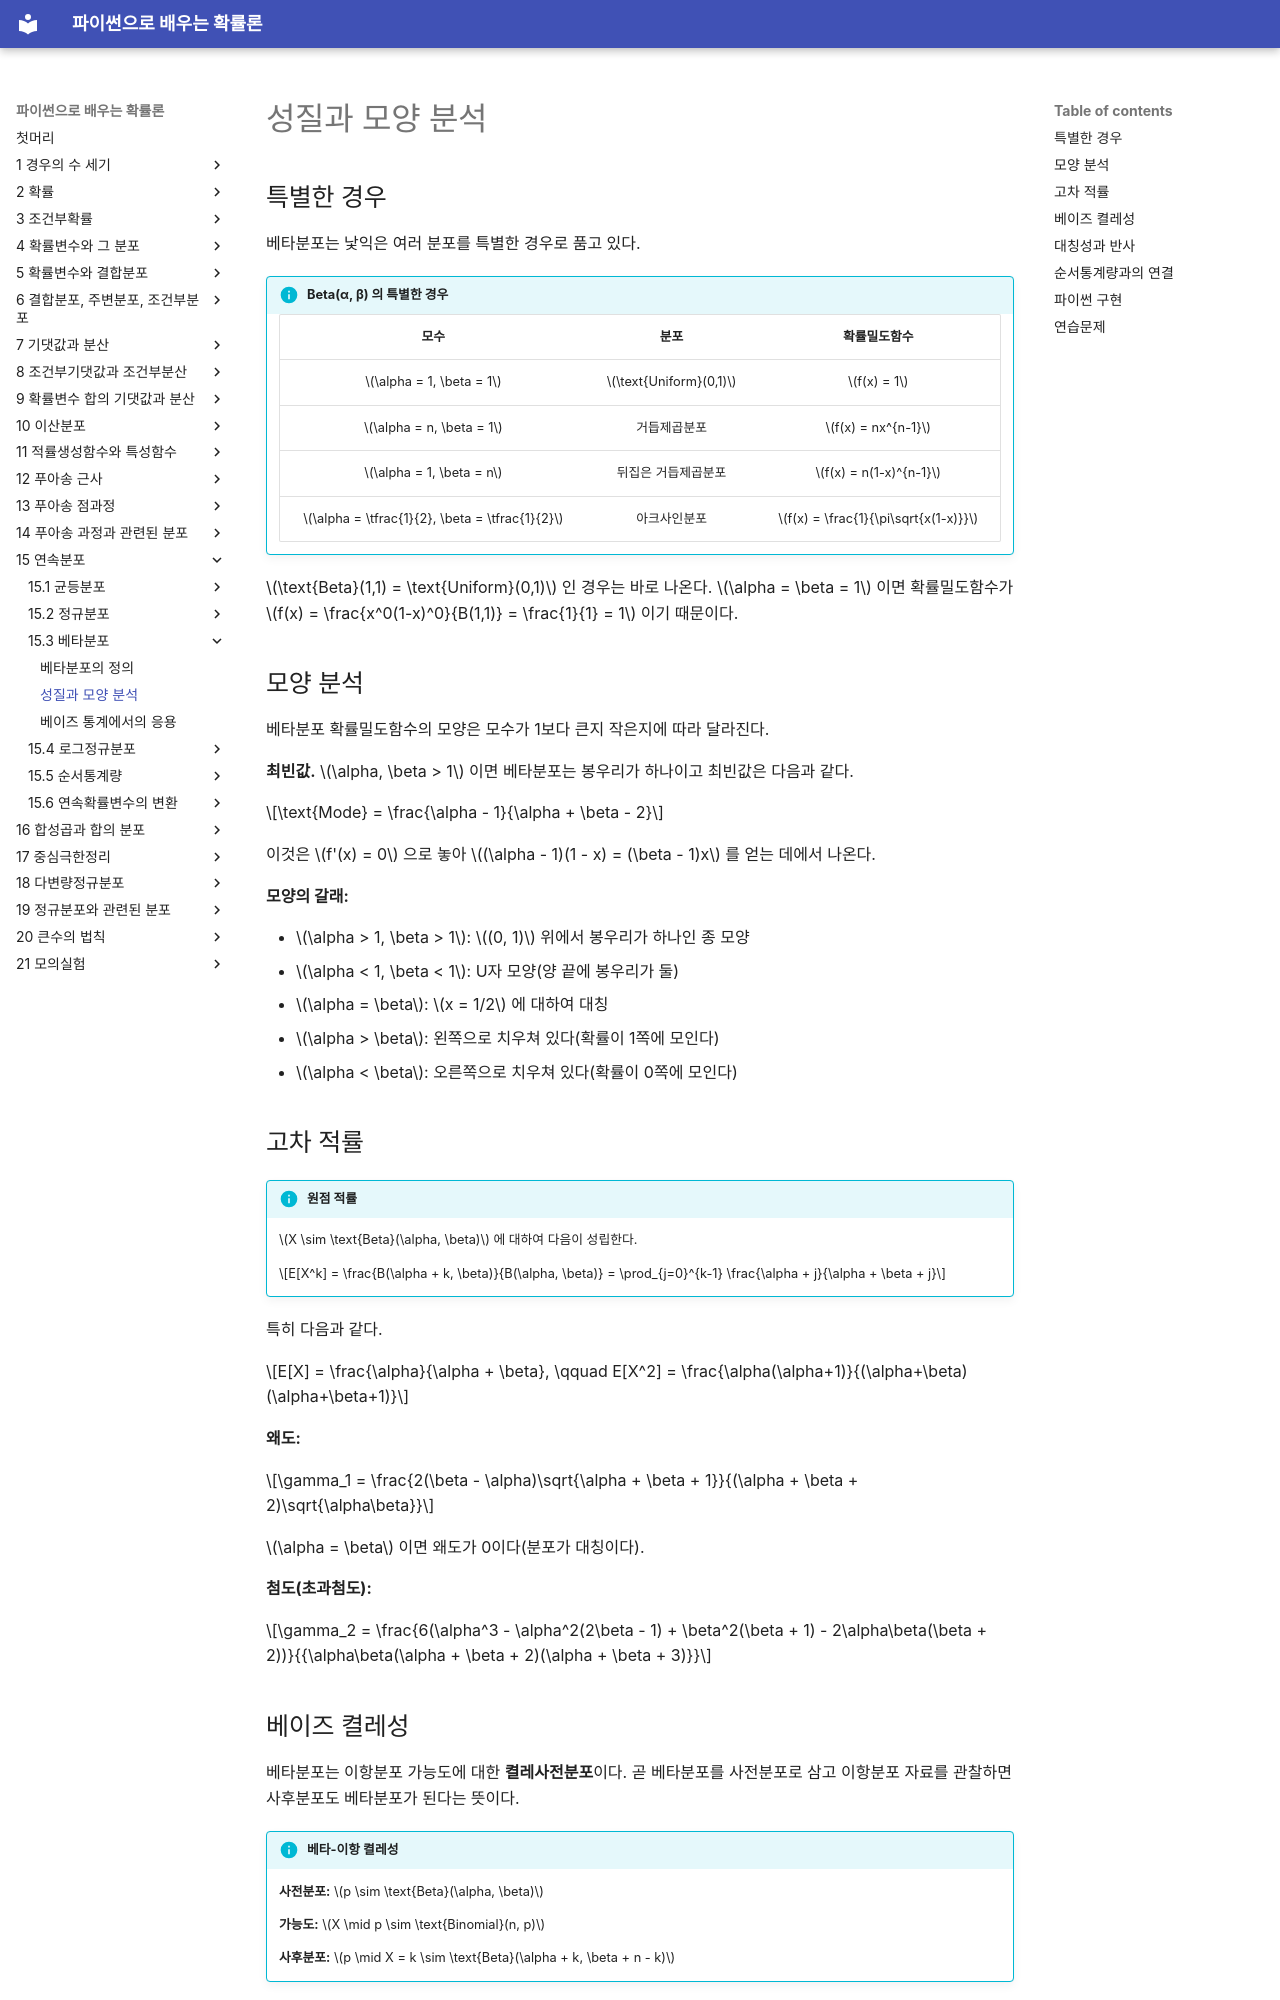

repository: SungchulLee/undergraduate_probability_book_writing · page: ch15/beta/properties/index.html · generator: mkdocs

# 성질과 모양 분석

## 특별한 경우

베타분포는 낯익은 여러 분포를 특별한 경우로 품고 있다.

!!! info "Beta(α, β) 의 특별한 경우"
    | 모수 | 분포 | 확률밀도함수 |
    |:---:|:---:|:---:|
    | $\alpha = 1, \beta = 1$ | $\text{Uniform}(0,1)$ | $f(x) = 1$ |
    | $\alpha = n, \beta = 1$ | 거듭제곱분포 | $f(x) = nx^{n-1}$ |
    | $\alpha = 1, \beta = n$ | 뒤집은 거듭제곱분포 | $f(x) = n(1-x)^{n-1}$ |
    | $\alpha = \tfrac{1}{2}, \beta = \tfrac{1}{2}$ | 아크사인분포 | $f(x) = \frac{1}{\pi\sqrt{x(1-x)}}$ |

$\text{Beta}(1,1) = \text{Uniform}(0,1)$ 인 경우는 바로 나온다. $\alpha = \beta = 1$ 이면 확률밀도함수가 $f(x) = \frac{x^0(1-x)^0}{B(1,1)} = \frac{1}{1} = 1$ 이기 때문이다.

## 모양 분석

베타분포 확률밀도함수의 모양은 모수가 1보다 큰지 작은지에 따라 달라진다.

**최빈값.** $\alpha, \beta > 1$ 이면 베타분포는 봉우리가 하나이고 최빈값은 다음과 같다.

$$\text{Mode} = \frac{\alpha - 1}{\alpha + \beta - 2}$$

이것은 $f'(x) = 0$ 으로 놓아 $(\alpha - 1)(1 - x) = (\beta - 1)x$ 를 얻는 데에서 나온다.

**모양의 갈래:**

- $\alpha > 1, \beta > 1$: $(0, 1)$ 위에서 봉우리가 하나인 종 모양
- $\alpha < 1, \beta < 1$: U자 모양(양 끝에 봉우리가 둘)
- $\alpha = \beta$: $x = 1/2$ 에 대하여 대칭
- $\alpha > \beta$: 왼쪽으로 치우쳐 있다(확률이 1쪽에 모인다)
- $\alpha < \beta$: 오른쪽으로 치우쳐 있다(확률이 0쪽에 모인다)

## 고차 적률

!!! info "원점 적률"
    $X \sim \text{Beta}(\alpha, \beta)$ 에 대하여 다음이 성립한다.

    $$E[X^k] = \frac{B(\alpha + k, \beta)}{B(\alpha, \beta)} = \prod_{j=0}^{k-1} \frac{\alpha + j}{\alpha + \beta + j}$$

특히 다음과 같다.

$$E[X] = \frac{\alpha}{\alpha + \beta}, \qquad E[X^2] = \frac{\alpha(\alpha+1)}{(\alpha+\beta)(\alpha+\beta+1)}$$

**왜도:**

$$\gamma_1 = \frac{2(\beta - \alpha)\sqrt{\alpha + \beta + 1}}{(\alpha + \beta + 2)\sqrt{\alpha\beta}}$$

$\alpha = \beta$ 이면 왜도가 0이다(분포가 대칭이다).

**첨도(초과첨도):**

$$\gamma_2 = \frac{6(\alpha^3 - \alpha^2(2\beta - 1) + \beta^2(\beta + 1) - 2\alpha\beta(\beta + 2))}{{\alpha\beta(\alpha + \beta + 2)(\alpha + \beta + 3)}}$$
